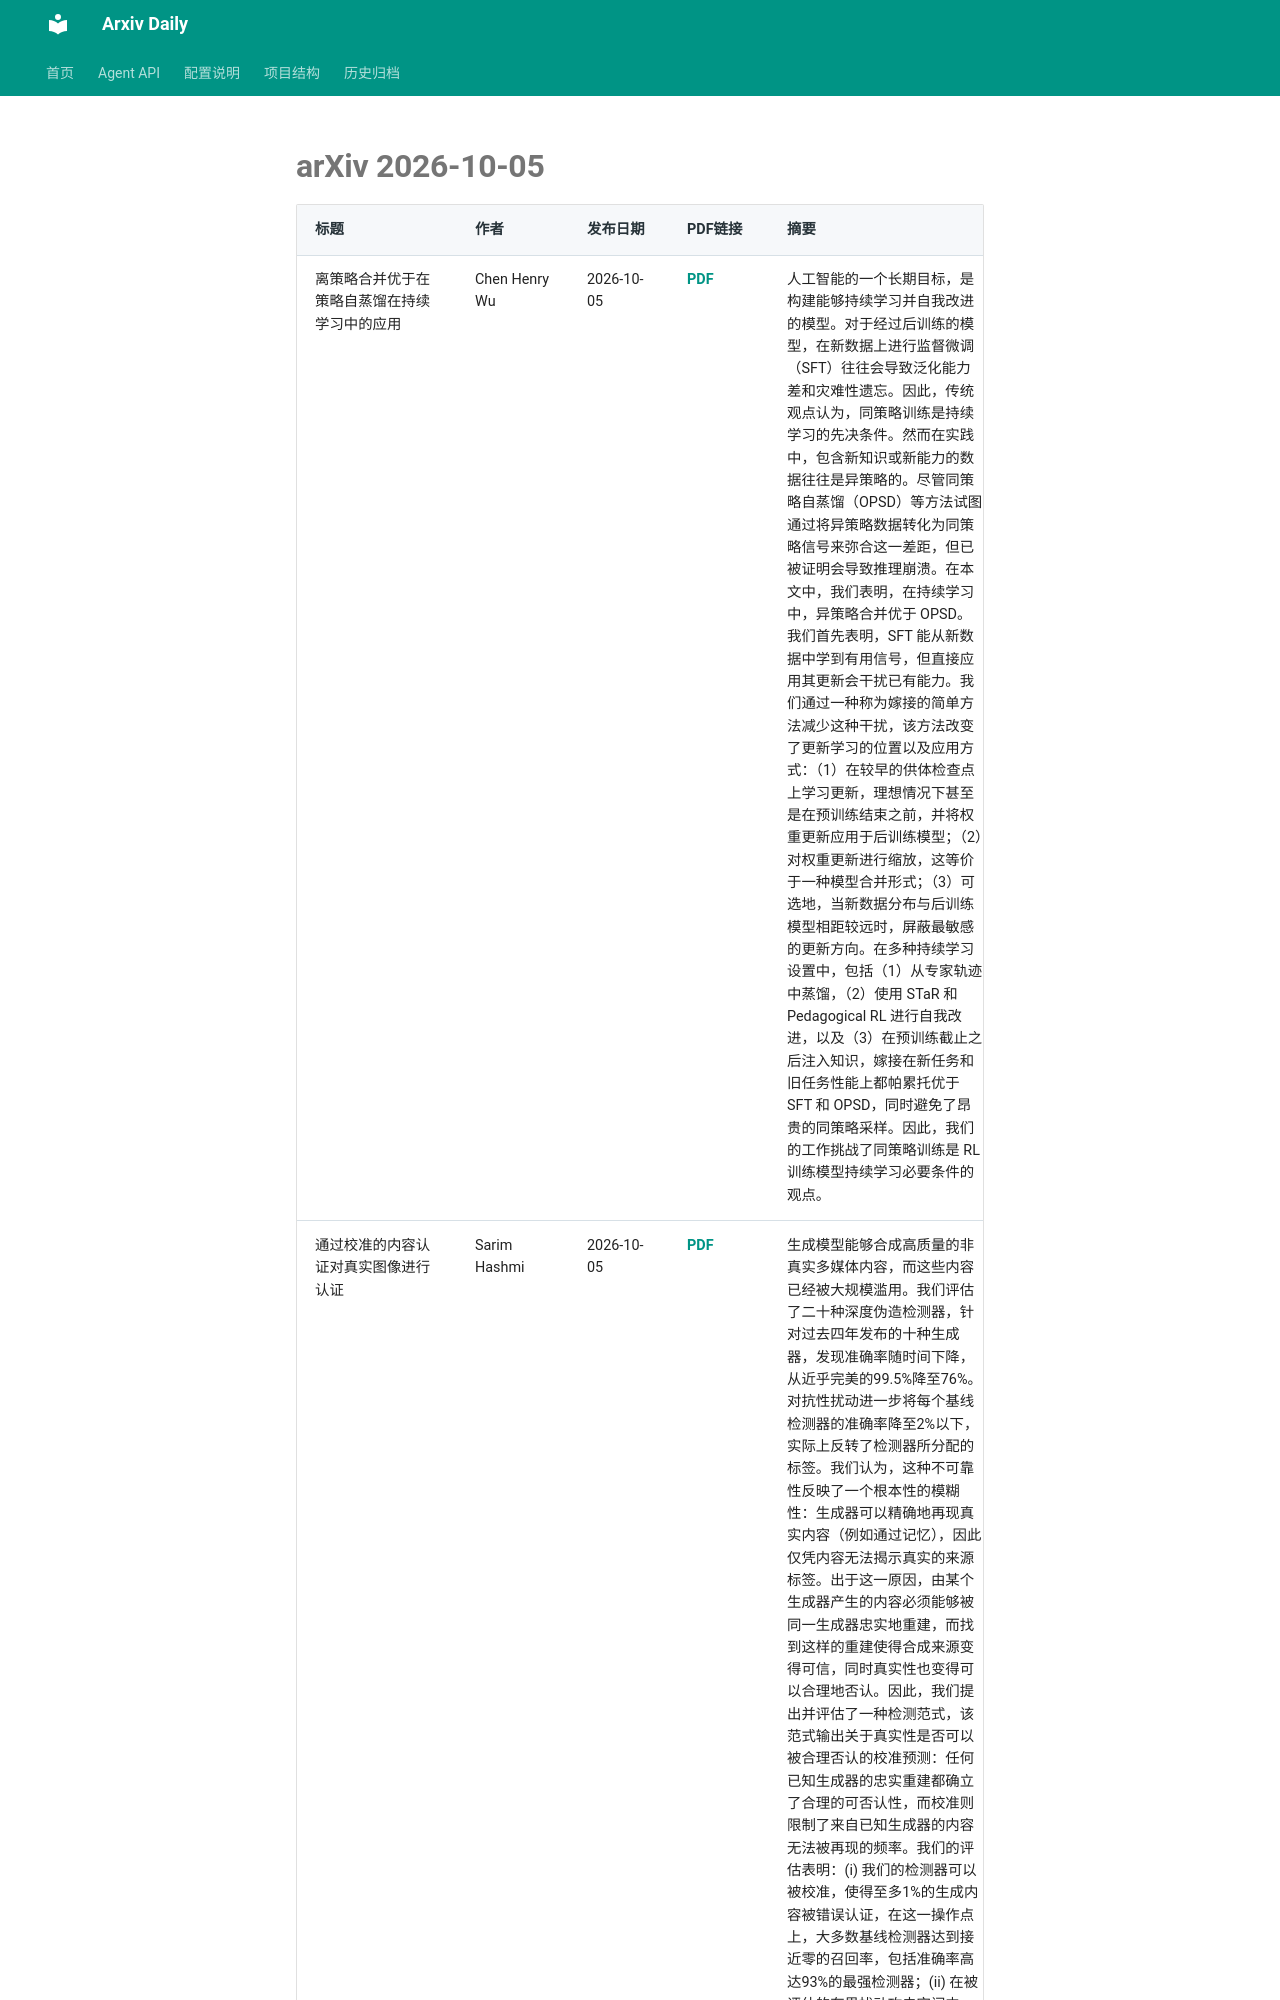

repository: Lcollection/Arxiv_Daily · page: daily-papers/2026-10-05-arxiv/index.html · generator: mkdocs

# arXiv 2026-10-05

| 标题 | 作者 | 发布日期 | PDF链接 | 摘要 |
|------|------|----------|--------|------|
| 离策略合并优于在策略自蒸馏在持续学习中的应用 | Chen Henry Wu | 2026-10-05 | [PDF](https://arxiv.org/pdf/2610.05872v1) | 人工智能的一个长期目标，是构建能够持续学习并自我改进的模型。对于经过后训练的模型，在新数据上进行监督微调（SFT）往往会导致泛化能力差和灾难性遗忘。因此，传统观点认为，同策略训练是持续学习的先决条件。然而在实践中，包含新知识或新能力的数据往往是异策略的。尽管同策略自蒸馏（OPSD）等方法试图通过将异策略数据转化为同策略信号来弥合这一差距，但已被证明会导致推理崩溃。在本文中，我们表明，在持续学习中，异策略合并优于 OPSD。我们首先表明，SFT 能从新数据中学到有用信号，但直接应用其更新会干扰已有能力。我们通过一种称为嫁接的简单方法减少这种干扰，该方法改变了更新学习的位置以及应用方式：（1）在较早的供体检查点上学习更新，理想情况下甚至是在预训练结束之前，并将权重更新应用于后训练模型；（2）对权重更新进行缩放，这等价于一种模型合并形式；（3）可选地，当新数据分布与后训练模型相距较远时，屏蔽最敏感的更新方向。在多种持续学习设置中，包括（1）从专家轨迹中蒸馏，（2）使用 STaR 和 Pedagogical RL 进行自我改进，以及（3）在预训练截止之后注入知识，嫁接在新任务和旧任务性能上都帕累托优于 SFT 和 OPSD，同时避免了昂贵的同策略采样。因此，我们的工作挑战了同策略训练是 RL 训练模型持续学习必要条件的观点。 |
| 通过校准的内容认证对真实图像进行认证 | Sarim Hashmi | 2026-10-05 | [PDF](https://arxiv.org/pdf/2610.05870v1) | 生成模型能够合成高质量的非真实多媒体内容，而这些内容已经被大规模滥用。我们评估了二十种深度伪造检测器，针对过去四年发布的十种生成器，发现准确率随时间下降，从近乎完美的99.5%降至76%。对抗性扰动进一步将每个基线检测器的准确率降至2%以下，实际上反转了检测器所分配的标签。我们认为，这种不可靠性反映了一个根本性的模糊性：生成器可以精确地再现真实内容（例如通过记忆），因此仅凭内容无法揭示真实的来源标签。出于这一原因，由某个生成器产生的内容必须能够被同一生成器忠实地重建，而找到这样的重建使得合成来源变得可信，同时真实性也变得可以合理地否认。因此，我们提出并评估了一种检测范式，该范式输出关于真实性是否可以被合理否认的校准预测：任何已知生成器的忠实重建都确立了合理的可否认性，而校准则限制了来自已知生成器的内容无法被再现的频率。我们的评估表明：(i) 我们的检测器可以被校准，使得至多1%的生成内容被错误认证，在这一操作点上，大多数基线检测器达到接近零的召回率，包括准确率高达93%的最强检测器；(ii) 在被评估的有界扰动攻击空间内，对受攻击样本校准更严格的安全阈值可以将这一界限保持对抗自适应对手，这些扰动打破了每一个基线，但不覆盖任意对抗性变换；(iii) 事后可验证性正在受到侵蚀，因为3000张Reddit图像中
